3-way image classification set "data-v1" from GitHub (jood-otoom/Capstone); label vocabulary: moderate accident, no accident, severe accident.

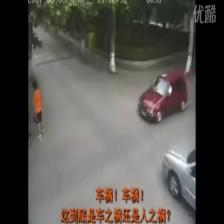
Label: no accident

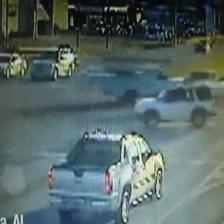
Label: moderate accident

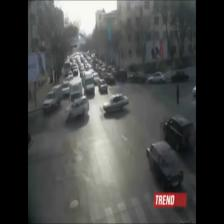
Label: moderate accident

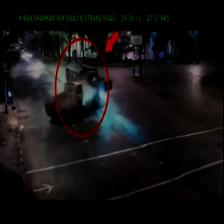
Label: severe accident

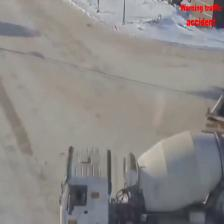
Label: severe accident

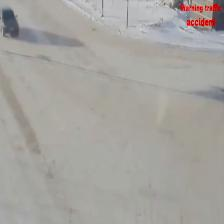
Label: no accident
